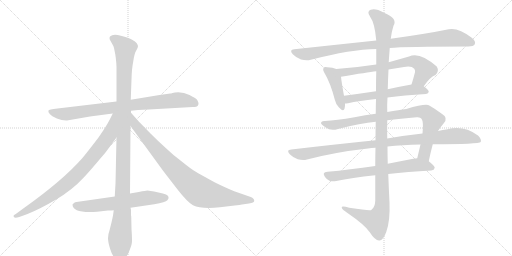
t = 0.00 s
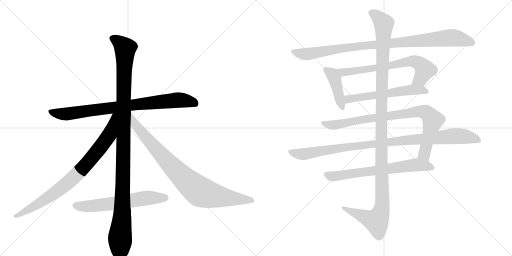
t = 2.42 s
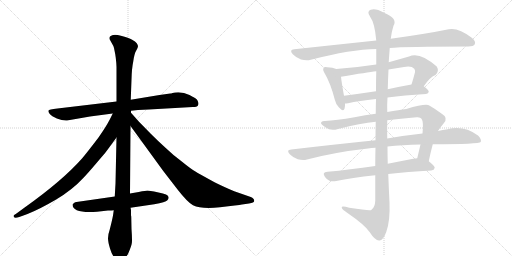
t = 4.85 s
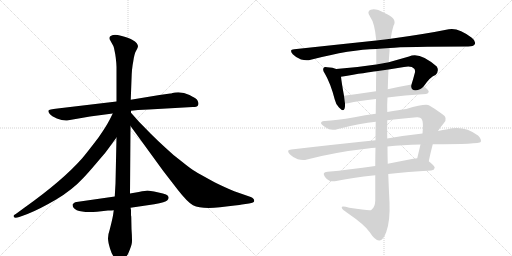
t = 7.27 s
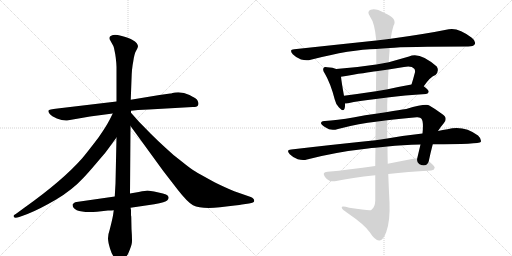
t = 9.69 s
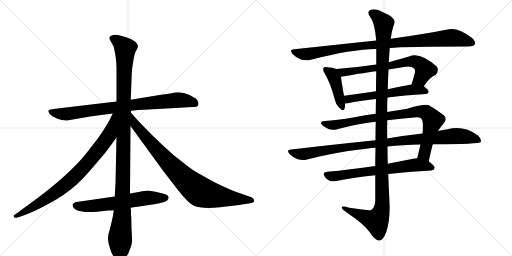
t = 12.11 s

The animated SVG that drew these frames (rendered in a browser with its animation timeline set to each time). Animation: 13 CSS @keyframes rules; one cycle of 12.11 s.

<svg version="1.1" viewBox="0 0 2048 1024" xmlns="http://www.w3.org/2000/svg">
  <g stroke="lightgray" stroke-dasharray="1,1" stroke-width="1" transform="scale(4, 4)">
    <line x1="0" y1="0" x2="256" y2="256"></line>
    <line x1="256" y1="0" x2="0" y2="256"></line>
    <line x1="128" y1="0" x2="128" y2="256"></line>
    <line x1="0" y1="128" x2="256" y2="128"></line>
    <line x1="256" y1="0" x2="512" y2="256"></line>
    <line x1="512" y1="0" x2="256" y2="256"></line>
    <line x1="384" y1="0" x2="384" y2="256"></line>
    <line x1="256" y1="128" x2="512" y2="128"></line>
  </g>
<g transform="scale(1, -1) translate(0, -850)">
   <style type="text/css">
    @keyframes keyframes0 {
      from {
       stroke: black;
       stroke-dashoffset: 844;
       stroke-width: 128;
       }
       73% {
       animation-timing-function: step-end;
       stroke: black;
       stroke-dashoffset: 0;
       stroke-width: 128;
       }
       to {
       stroke: black;
       stroke-width: 1024;
       }
       }
       #make-me-a-hanzi-animation-0 {
         animation: keyframes0 0.936849s both;
         animation-delay: 0.000000s;
         animation-timing-function: linear;
       }
    @keyframes keyframes1 {
      from {
       stroke: black;
       stroke-dashoffset: 1176;
       stroke-width: 128;
       }
       79% {
       animation-timing-function: step-end;
       stroke: black;
       stroke-dashoffset: 0;
       stroke-width: 128;
       }
       to {
       stroke: black;
       stroke-width: 1024;
       }
       }
       #make-me-a-hanzi-animation-1 {
         animation: keyframes1 1.207031s both;
         animation-delay: 0.936849s;
         animation-timing-function: linear;
       }
    @keyframes keyframes2 {
      from {
       stroke: black;
       stroke-dashoffset: 844;
       stroke-width: 128;
       }
       73% {
       animation-timing-function: step-end;
       stroke: black;
       stroke-dashoffset: 0;
       stroke-width: 128;
       }
       to {
       stroke: black;
       stroke-width: 1024;
       }
       }
       #make-me-a-hanzi-animation-2 {
         animation: keyframes2 0.936849s both;
         animation-delay: 2.143880s;
         animation-timing-function: linear;
       }
    @keyframes keyframes3 {
      from {
       stroke: black;
       stroke-dashoffset: 885;
       stroke-width: 128;
       }
       74% {
       animation-timing-function: step-end;
       stroke: black;
       stroke-dashoffset: 0;
       stroke-width: 128;
       }
       to {
       stroke: black;
       stroke-width: 1024;
       }
       }
       #make-me-a-hanzi-animation-3 {
         animation: keyframes3 0.970215s both;
         animation-delay: 3.080729s;
         animation-timing-function: linear;
       }
    @keyframes keyframes4 {
      from {
       stroke: black;
       stroke-dashoffset: 622;
       stroke-width: 128;
       }
       67% {
       animation-timing-function: step-end;
       stroke: black;
       stroke-dashoffset: 0;
       stroke-width: 128;
       }
       to {
       stroke: black;
       stroke-width: 1024;
       }
       }
       #make-me-a-hanzi-animation-4 {
         animation: keyframes4 0.756185s both;
         animation-delay: 4.050944s;
         animation-timing-function: linear;
       }
    @keyframes keyframes5 {
      from {
       stroke: black;
       stroke-dashoffset: 977;
       stroke-width: 128;
       }
       76% {
       animation-timing-function: step-end;
       stroke: black;
       stroke-dashoffset: 0;
       stroke-width: 128;
       }
       to {
       stroke: black;
       stroke-width: 1024;
       }
       }
       #make-me-a-hanzi-animation-5 {
         animation: keyframes5 1.045085s both;
         animation-delay: 4.807129s;
         animation-timing-function: linear;
       }
    @keyframes keyframes6 {
      from {
       stroke: black;
       stroke-dashoffset: 426;
       stroke-width: 128;
       }
       58% {
       animation-timing-function: step-end;
       stroke: black;
       stroke-dashoffset: 0;
       stroke-width: 128;
       }
       to {
       stroke: black;
       stroke-width: 1024;
       }
       }
       #make-me-a-hanzi-animation-6 {
         animation: keyframes6 0.596680s both;
         animation-delay: 5.852214s;
         animation-timing-function: linear;
       }
    @keyframes keyframes7 {
      from {
       stroke: black;
       stroke-dashoffset: 697;
       stroke-width: 128;
       }
       69% {
       animation-timing-function: step-end;
       stroke: black;
       stroke-dashoffset: 0;
       stroke-width: 128;
       }
       to {
       stroke: black;
       stroke-width: 1024;
       }
       }
       #make-me-a-hanzi-animation-7 {
         animation: keyframes7 0.817220s both;
         animation-delay: 6.448893s;
         animation-timing-function: linear;
       }
    @keyframes keyframes8 {
      from {
       stroke: black;
       stroke-dashoffset: 582;
       stroke-width: 128;
       }
       65% {
       animation-timing-function: step-end;
       stroke: black;
       stroke-dashoffset: 0;
       stroke-width: 128;
       }
       to {
       stroke: black;
       stroke-width: 1024;
       }
       }
       #make-me-a-hanzi-animation-8 {
         animation: keyframes8 0.723633s both;
         animation-delay: 7.266113s;
         animation-timing-function: linear;
       }
    @keyframes keyframes9 {
      from {
       stroke: black;
       stroke-dashoffset: 878;
       stroke-width: 128;
       }
       74% {
       animation-timing-function: step-end;
       stroke: black;
       stroke-dashoffset: 0;
       stroke-width: 128;
       }
       to {
       stroke: black;
       stroke-width: 1024;
       }
       }
       #make-me-a-hanzi-animation-9 {
         animation: keyframes9 0.964518s both;
         animation-delay: 7.989746s;
         animation-timing-function: linear;
       }
    @keyframes keyframes10 {
      from {
       stroke: black;
       stroke-dashoffset: 1019;
       stroke-width: 128;
       }
       77% {
       animation-timing-function: step-end;
       stroke: black;
       stroke-dashoffset: 0;
       stroke-width: 128;
       }
       to {
       stroke: black;
       stroke-width: 1024;
       }
       }
       #make-me-a-hanzi-animation-10 {
         animation: keyframes10 1.079264s both;
         animation-delay: 8.954264s;
         animation-timing-function: linear;
       }
    @keyframes keyframes11 {
      from {
       stroke: black;
       stroke-dashoffset: 685;
       stroke-width: 128;
       }
       69% {
       animation-timing-function: step-end;
       stroke: black;
       stroke-dashoffset: 0;
       stroke-width: 128;
       }
       to {
       stroke: black;
       stroke-width: 1024;
       }
       }
       #make-me-a-hanzi-animation-11 {
         animation: keyframes11 0.807454s both;
         animation-delay: 10.033529s;
         animation-timing-function: linear;
       }
    @keyframes keyframes12 {
      from {
       stroke: black;
       stroke-dashoffset: 1254;
       stroke-width: 128;
       }
       80% {
       animation-timing-function: step-end;
       stroke: black;
       stroke-dashoffset: 0;
       stroke-width: 128;
       }
       to {
       stroke: black;
       stroke-width: 1024;
       }
       }
       #make-me-a-hanzi-animation-12 {
         animation: keyframes12 1.270508s both;
         animation-delay: 10.840983s;
         animation-timing-function: linear;
       }
</style>
<path d="M 771 422 Q 788 422 791 427 Q 794 432 794 436.5 Q 794 441 790 448.5 Q 786 456 758 470 Q 730 484 700 480 L 690 478 Q 684 476 681 476 L 638 470 L 523 451 L 466 444 L 230 416 Q 195 412 193.5 407.5 Q 192 403 199 394.5 Q 206 386 227.5 376.5 Q 249 367 268 368 L 360 384 L 451 396 L 524 407 L 552 410 L 595 412 L 771 422 Z" fill="lightgray"></path> 
<path d="M 523 451 L 526 532 Q 527 576 533 604 Q 537 635 544.5 647.5 Q 552 660 552 665 Q 552 670 547 677.5 Q 542 685 528.5 691.5 Q 515 698 483.5 707 Q 452 716 440 704 Q 437 700 439 692 L 449 674 Q 455 665 456 658 L 461 633 L 463 619 Q 466 594 466 582 L 466 444 L 466 300 L 462 116 L 459 64 L 455 9 L 452 -12 Q 448 -33 439 -68 Q 432 -88 432 -102.5 Q 432 -117 440 -143.5 Q 448 -170 462 -187 Q 477 -204 480 -204 Q 488 -204 512 -166 Q 526 -133 527.5 -120.5 Q 529 -108 526 -66 L 525 -17 L 524 -11 L 524 8 Q 524 13 522 19 L 520 76 L 522 346 L 524 399 L 524 407 L 523 451 Z" fill="lightgray"></path> 
<path d="M 451 396 L 438 370 Q 424 343 394 300 Q 346 237 328 216 Q 249 127 100 21 L 70 -1 Q 54 -11 54 -14 Q 54 -26 77 -18 L 110 -6 Q 156 12 223 51 Q 289 90 335 140 Q 356 162 398 212 Q 421 237 436 259 L 466 300 C 547 411 464 423 451 396 Z" fill="lightgray"></path> 
<path d="M 522 346 L 653 166 L 711 91 Q 750 41 772 29 Q 805 13 880 21 Q 954 29 968 32 L 996 36 Q 1017 39 1017 46 Q 1017 56 1003 62 L 937 85 Q 905 98 860 120 Q 796 155 780 165 Q 764 174 727 204 Q 693 229 663 258 Q 636 282 603 315 L 556 363 L 524 399 C 504 421 504 370 522 346 Z" fill="lightgray"></path> 
<path d="M 459 64 L 306 42 Q 301 42 296 38 Q 291 34 290 32 Q 290 -4 388 3 L 432 8 Q 448 8 455 9 L 522 19 L 617 33 Q 663 42 669.5 49 Q 676 56 674 62 Q 674 73 634 80.5 Q 594 88 589.5 88 Q 585 88 555 82 L 520 76 L 459 64 Z" fill="lightgray"></path> 
<path d="M 1559 658 Q 1619 664 1873 664 Q 1894 664 1899 673 Q 1905 685 1887 699 Q 1833 741 1795 733 Q 1707 715 1563 695 L 1505 688 Q 1354 672 1177 653 Q 1155 652 1171 633 Q 1186 618 1204 612 Q 1226 606 1243 611 Q 1405 653 1505 654 L 1559 658 Z" fill="lightgray"></path> 
<path d="M 1345 574 Q 1332 580 1309 581 Q 1297 584 1295 579 Q 1289 572 1298 558 Q 1322 518 1339 452 Q 1343 433 1356 420 Q 1374 401 1378 415 Q 1381 424 1380 436 L 1376 467 Q 1366 522 1364 543 C 1361 568 1361 568 1345 574 Z" fill="lightgray"></path> 
<path d="M 1695 505 Q 1722 544 1742 550 Q 1758 566 1747 584 Q 1678 645 1636 624 Q 1594 612 1555 601 L 1505 592 Q 1427 580 1345 574 C 1315 572 1334 538 1364 543 Q 1470 561 1505 565 L 1554 572 Q 1585 578 1616 582 Q 1646 588 1657 575 Q 1661 571 1660 561 Q 1653 534 1646 512 C 1637 483 1677 481 1695 505 Z" fill="lightgray"></path> 
<path d="M 1550 460 Q 1616 469 1704 474 Q 1714 475 1715 483 Q 1715 490 1695 505 C 1679 518 1676 517 1646 512 Q 1595 503 1551 493 L 1504 485 Q 1437 475 1376 467 C 1346 463 1350 434 1380 436 Q 1384 436 1392 437 Q 1435 447 1504 454 L 1550 460 Z" fill="lightgray"></path> 
<path d="M 1715 205 Q 1722 239 1731 273 L 1752 326 Q 1762 342 1775 357 Q 1794 379 1767 395 Q 1742 414 1717 428 Q 1704 437 1625 414 Q 1598 411 1549 402 L 1503 395 Q 1461 391 1418 381 Q 1345 368 1299 366 Q 1286 367 1284 359 Q 1283 352 1303 340 Q 1322 325 1352 334 Q 1443 358 1503 363 L 1549 369 Q 1601 376 1667 381 Q 1682 382 1686 375 Q 1695 363 1690 316 L 1682 272 Q 1676 247 1669 217 C 1662 188 1709 176 1715 205 Z" fill="lightgray"></path> 
<path d="M 1502 289 Q 1345 273 1165 252 Q 1143 251 1159 233 Q 1172 220 1191 213 Q 1212 207 1228 212 Q 1343 242 1472 256 Q 1485 259 1502 259 L 1550 264 Q 1608 271 1682 272 L 1731 273 Q 1917 273 1923 282 Q 1927 294 1912 308 Q 1855 350 1790 333 Q 1771 330 1752 326 L 1690 316 Q 1624 309 1549 296 L 1502 289 Z" fill="lightgray"></path> 
<path d="M 1501 186 Q 1398 171 1310 163 Q 1286 162 1300 142 Q 1307 132 1318 127 Q 1331 123 1345 126 Q 1405 139 1501 149 L 1553 154 Q 1629 163 1725 168 Q 1737 169 1739 179 Q 1739 186 1715 205 C 1697 220 1697 220 1669 217 Q 1662 217 1653 215 Q 1601 205 1551 195 L 1501 186 Z" fill="lightgray"></path> 
<path d="M 1503 363 Q 1502 329 1502 289 L 1502 259 Q 1501 225 1501 186 L 1501 149 Q 1501 101 1501 47 Q 1500 20 1485 10 Q 1479 6 1397 19 Q 1364 29 1367 19 Q 1368 12 1390 -2 Q 1460 -50 1479 -79 Q 1501 -113 1517 -112 Q 1532 -113 1545 -78 Q 1561 -33 1558 40 Q 1555 97 1553 154 L 1551 195 Q 1550 229 1550 264 L 1549 296 Q 1548 333 1549 369 L 1549 402 Q 1548 432 1550 460 L 1551 493 Q 1552 533 1554 572 L 1555 601 Q 1555 605 1559 658 L 1563 695 Q 1567 726 1574 747 Q 1592 777 1536 799 Q 1502 818 1483 811 Q 1465 804 1481 782 Q 1499 758 1505 688 L 1505 654 Q 1505 629 1505 592 L 1505 565 Q 1504 531 1504 485 L 1504 454 Q 1503 426 1503 395 L 1503 363 Z" fill="lightgray"></path> 
      <clipPath id="make-me-a-hanzi-clip-0">
      <path d="M 771 422 Q 788 422 791 427 Q 794 432 794 436.5 Q 794 441 790 448.5 Q 786 456 758 470 Q 730 484 700 480 L 690 478 Q 684 476 681 476 L 638 470 L 523 451 L 466 444 L 230 416 Q 195 412 193.5 407.5 Q 192 403 199 394.5 Q 206 386 227.5 376.5 Q 249 367 268 368 L 360 384 L 451 396 L 524 407 L 552 410 L 595 412 L 771 422 Z" fill="lightgray"></path>
      </clipPath>
      <path clip-path="url(#make-me-a-hanzi-clip-0)" d="M 200 403 L 263 394 L 709 450 L 755 446 L 782 435 " fill="none" id="make-me-a-hanzi-animation-0" stroke-dasharray="716 1432" stroke-linecap="round"></path>

      <clipPath id="make-me-a-hanzi-clip-1">
      <path d="M 523 451 L 526 532 Q 527 576 533 604 Q 537 635 544.5 647.5 Q 552 660 552 665 Q 552 670 547 677.5 Q 542 685 528.5 691.5 Q 515 698 483.5 707 Q 452 716 440 704 Q 437 700 439 692 L 449 674 Q 455 665 456 658 L 461 633 L 463 619 Q 466 594 466 582 L 466 444 L 466 300 L 462 116 L 459 64 L 455 9 L 452 -12 Q 448 -33 439 -68 Q 432 -88 432 -102.5 Q 432 -117 440 -143.5 Q 448 -170 462 -187 Q 477 -204 480 -204 Q 488 -204 512 -166 Q 526 -133 527.5 -120.5 Q 529 -108 526 -66 L 525 -17 L 524 -11 L 524 8 Q 524 13 522 19 L 520 76 L 522 346 L 524 399 L 524 407 L 523 451 Z" fill="lightgray"></path>
      </clipPath>
      <path clip-path="url(#make-me-a-hanzi-clip-1)" d="M 451 697 L 470 687 L 501 656 L 489 -6 L 480 -96 L 480 -198 " fill="none" id="make-me-a-hanzi-animation-1" stroke-dasharray="1048 2096" stroke-linecap="round"></path>

      <clipPath id="make-me-a-hanzi-clip-2">
      <path d="M 451 396 L 438 370 Q 424 343 394 300 Q 346 237 328 216 Q 249 127 100 21 L 70 -1 Q 54 -11 54 -14 Q 54 -26 77 -18 L 110 -6 Q 156 12 223 51 Q 289 90 335 140 Q 356 162 398 212 Q 421 237 436 259 L 466 300 C 547 411 464 423 451 396 Z" fill="lightgray"></path>
      </clipPath>
      <path clip-path="url(#make-me-a-hanzi-clip-2)" d="M 459 391 L 437 310 L 358 207 L 307 152 L 203 66 L 60 -15 " fill="none" id="make-me-a-hanzi-animation-2" stroke-dasharray="716 1432" stroke-linecap="round"></path>

      <clipPath id="make-me-a-hanzi-clip-3">
      <path d="M 522 346 L 653 166 L 711 91 Q 750 41 772 29 Q 805 13 880 21 Q 954 29 968 32 L 996 36 Q 1017 39 1017 46 Q 1017 56 1003 62 L 937 85 Q 905 98 860 120 Q 796 155 780 165 Q 764 174 727 204 Q 693 229 663 258 Q 636 282 603 315 L 556 363 L 524 399 C 504 421 504 370 522 346 Z" fill="lightgray"></path>
      </clipPath>
      <path clip-path="url(#make-me-a-hanzi-clip-3)" d="M 526 392 L 541 350 L 624 253 L 745 127 L 792 89 L 847 69 L 1009 48 " fill="none" id="make-me-a-hanzi-animation-3" stroke-dasharray="757 1514" stroke-linecap="round"></path>

      <clipPath id="make-me-a-hanzi-clip-4">
      <path d="M 459 64 L 306 42 Q 301 42 296 38 Q 291 34 290 32 Q 290 -4 388 3 L 432 8 Q 448 8 455 9 L 522 19 L 617 33 Q 663 42 669.5 49 Q 676 56 674 62 Q 674 73 634 80.5 Q 594 88 589.5 88 Q 585 88 555 82 L 520 76 L 459 64 Z" fill="lightgray"></path>
      </clipPath>
      <path clip-path="url(#make-me-a-hanzi-clip-4)" d="M 299 29 L 374 25 L 583 58 L 662 59 " fill="none" id="make-me-a-hanzi-animation-4" stroke-dasharray="494 988" stroke-linecap="round"></path>

      <clipPath id="make-me-a-hanzi-clip-5">
      <path d="M 1559 658 Q 1619 664 1873 664 Q 1894 664 1899 673 Q 1905 685 1887 699 Q 1833 741 1795 733 Q 1707 715 1563 695 L 1505 688 Q 1354 672 1177 653 Q 1155 652 1171 633 Q 1186 618 1204 612 Q 1226 606 1243 611 Q 1405 653 1505 654 L 1559 658 Z" fill="lightgray"></path>
      </clipPath>
      <path clip-path="url(#make-me-a-hanzi-clip-5)" d="M 1174 643 L 1225 633 L 1426 665 L 1805 699 L 1851 692 L 1887 679 " fill="none" id="make-me-a-hanzi-animation-5" stroke-dasharray="849 1698" stroke-linecap="round"></path>

      <clipPath id="make-me-a-hanzi-clip-6">
      <path d="M 1345 574 Q 1332 580 1309 581 Q 1297 584 1295 579 Q 1289 572 1298 558 Q 1322 518 1339 452 Q 1343 433 1356 420 Q 1374 401 1378 415 Q 1381 424 1380 436 L 1376 467 Q 1366 522 1364 543 C 1361 568 1361 568 1345 574 Z" fill="lightgray"></path>
      </clipPath>
      <path clip-path="url(#make-me-a-hanzi-clip-6)" d="M 1303 572 L 1329 553 L 1339 535 L 1368 421 " fill="none" id="make-me-a-hanzi-animation-6" stroke-dasharray="298 596" stroke-linecap="round"></path>

      <clipPath id="make-me-a-hanzi-clip-7">
      <path d="M 1695 505 Q 1722 544 1742 550 Q 1758 566 1747 584 Q 1678 645 1636 624 Q 1594 612 1555 601 L 1505 592 Q 1427 580 1345 574 C 1315 572 1334 538 1364 543 Q 1470 561 1505 565 L 1554 572 Q 1585 578 1616 582 Q 1646 588 1657 575 Q 1661 571 1660 561 Q 1653 534 1646 512 C 1637 483 1677 481 1695 505 Z" fill="lightgray"></path>
      </clipPath>
      <path clip-path="url(#make-me-a-hanzi-clip-7)" d="M 1353 572 L 1374 559 L 1656 605 L 1680 595 L 1699 572 L 1680 534 L 1653 516 " fill="none" id="make-me-a-hanzi-animation-7" stroke-dasharray="569 1138" stroke-linecap="round"></path>

      <clipPath id="make-me-a-hanzi-clip-8">
      <path d="M 1550 460 Q 1616 469 1704 474 Q 1714 475 1715 483 Q 1715 490 1695 505 C 1679 518 1676 517 1646 512 Q 1595 503 1551 493 L 1504 485 Q 1437 475 1376 467 C 1346 463 1350 434 1380 436 Q 1384 436 1392 437 Q 1435 447 1504 454 L 1550 460 Z" fill="lightgray"></path>
      </clipPath>
      <path clip-path="url(#make-me-a-hanzi-clip-8)" d="M 1384 460 L 1394 453 L 1642 491 L 1705 484 " fill="none" id="make-me-a-hanzi-animation-8" stroke-dasharray="454 908" stroke-linecap="round"></path>

      <clipPath id="make-me-a-hanzi-clip-9">
      <path d="M 1715 205 Q 1722 239 1731 273 L 1752 326 Q 1762 342 1775 357 Q 1794 379 1767 395 Q 1742 414 1717 428 Q 1704 437 1625 414 Q 1598 411 1549 402 L 1503 395 Q 1461 391 1418 381 Q 1345 368 1299 366 Q 1286 367 1284 359 Q 1283 352 1303 340 Q 1322 325 1352 334 Q 1443 358 1503 363 L 1549 369 Q 1601 376 1667 381 Q 1682 382 1686 375 Q 1695 363 1690 316 L 1682 272 Q 1676 247 1669 217 C 1662 188 1709 176 1715 205 Z" fill="lightgray"></path>
      </clipPath>
      <path clip-path="url(#make-me-a-hanzi-clip-9)" d="M 1291 358 L 1341 350 L 1442 371 L 1665 404 L 1704 400 L 1731 366 L 1697 234 L 1709 213 " fill="none" id="make-me-a-hanzi-animation-9" stroke-dasharray="750 1500" stroke-linecap="round"></path>

      <clipPath id="make-me-a-hanzi-clip-10">
      <path d="M 1502 289 Q 1345 273 1165 252 Q 1143 251 1159 233 Q 1172 220 1191 213 Q 1212 207 1228 212 Q 1343 242 1472 256 Q 1485 259 1502 259 L 1550 264 Q 1608 271 1682 272 L 1731 273 Q 1917 273 1923 282 Q 1927 294 1912 308 Q 1855 350 1790 333 Q 1771 330 1752 326 L 1690 316 Q 1624 309 1549 296 L 1502 289 Z" fill="lightgray"></path>
      </clipPath>
      <path clip-path="url(#make-me-a-hanzi-clip-10)" d="M 1162 243 L 1218 234 L 1394 263 L 1804 305 L 1853 305 L 1918 288 " fill="none" id="make-me-a-hanzi-animation-10" stroke-dasharray="891 1782" stroke-linecap="round"></path>

      <clipPath id="make-me-a-hanzi-clip-11">
      <path d="M 1501 186 Q 1398 171 1310 163 Q 1286 162 1300 142 Q 1307 132 1318 127 Q 1331 123 1345 126 Q 1405 139 1501 149 L 1553 154 Q 1629 163 1725 168 Q 1737 169 1739 179 Q 1739 186 1715 205 C 1697 220 1697 220 1669 217 Q 1662 217 1653 215 Q 1601 205 1551 195 L 1501 186 Z" fill="lightgray"></path>
      </clipPath>
      <path clip-path="url(#make-me-a-hanzi-clip-11)" d="M 1306 152 L 1336 145 L 1667 191 L 1730 179 " fill="none" id="make-me-a-hanzi-animation-11" stroke-dasharray="557 1114" stroke-linecap="round"></path>

      <clipPath id="make-me-a-hanzi-clip-12">
      <path d="M 1503 363 Q 1502 329 1502 289 L 1502 259 Q 1501 225 1501 186 L 1501 149 Q 1501 101 1501 47 Q 1500 20 1485 10 Q 1479 6 1397 19 Q 1364 29 1367 19 Q 1368 12 1390 -2 Q 1460 -50 1479 -79 Q 1501 -113 1517 -112 Q 1532 -113 1545 -78 Q 1561 -33 1558 40 Q 1555 97 1553 154 L 1551 195 Q 1550 229 1550 264 L 1549 296 Q 1548 333 1549 369 L 1549 402 Q 1548 432 1550 460 L 1551 493 Q 1552 533 1554 572 L 1555 601 Q 1555 605 1559 658 L 1563 695 Q 1567 726 1574 747 Q 1592 777 1536 799 Q 1502 818 1483 811 Q 1465 804 1481 782 Q 1499 758 1505 688 L 1505 654 Q 1505 629 1505 592 L 1505 565 Q 1504 531 1504 485 L 1504 454 Q 1503 426 1503 395 L 1503 363 Z" fill="lightgray"></path>
      </clipPath>
      <path clip-path="url(#make-me-a-hanzi-clip-12)" d="M 1489 796 L 1506 788 L 1535 753 L 1525 432 L 1529 30 L 1523 -1 L 1506 -34 L 1374 17 " fill="none" id="make-me-a-hanzi-animation-12" stroke-dasharray="1126 2252" stroke-linecap="round"></path>

</g>
</svg>
